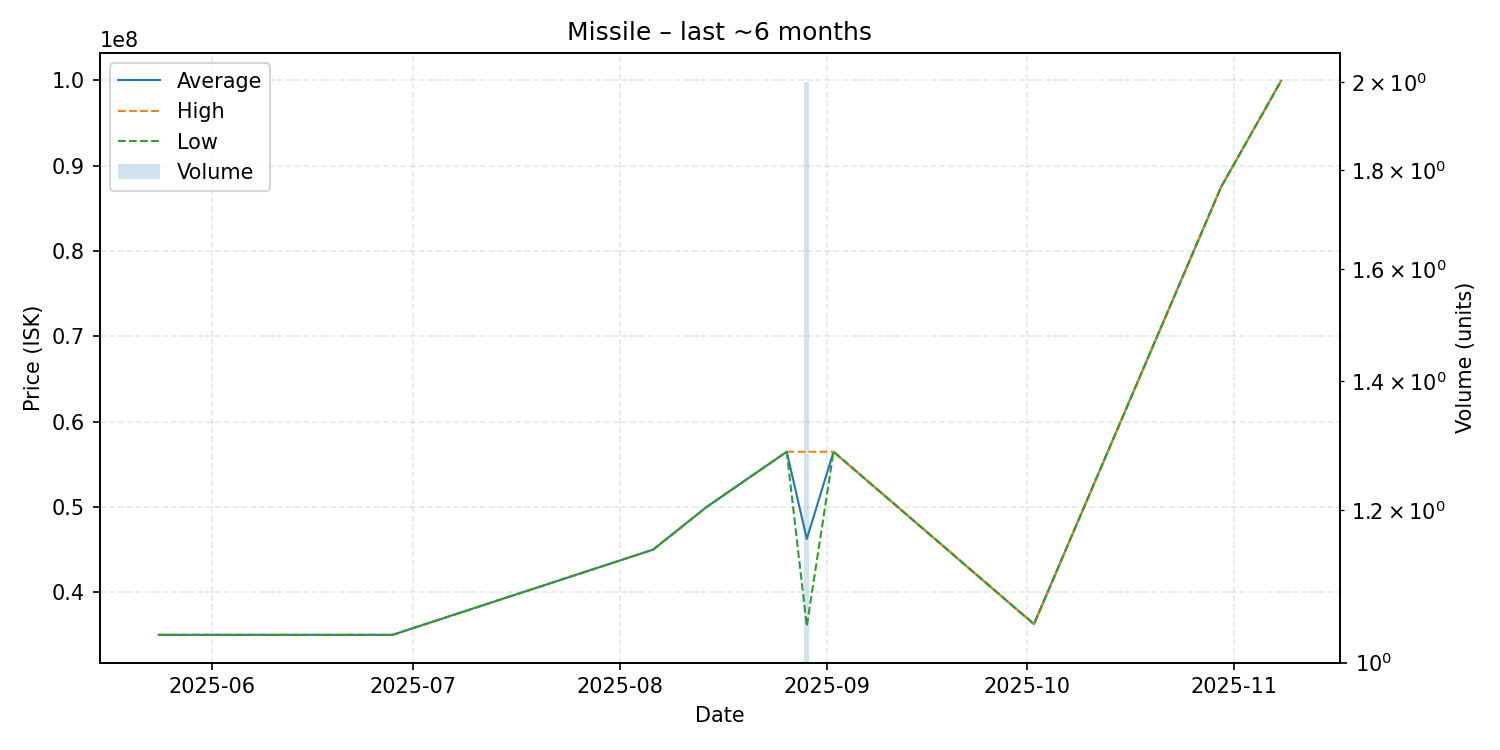

Source data for this figure (header and first rows):
date, average, highest, lowest, order_count, volume
2025-05-24, 35010000, 35010000, 35010000, 1, 1
2025-06-27, 35010000, 35010000, 35010000, 1, 1
2025-06-28, 35010000, 35010000, 35010000, 1, 1
2025-08-06, 45000000, 45000000, 45000000, 1, 1
2025-08-14, 49990000, 49990000, 49990000, 1, 1
2025-08-26, 56470000, 56470000, 56470000, 1, 1
2025-08-29, 46245000, 56470000, 36020000, 2, 2
2025-09-02, 56470000, 56470000, 56470000, 1, 1
2025-10-02, 36270000, 36270000, 36270000, 1, 1
2025-10-30, 87480000, 87480000, 87480000, 1, 1
2025-11-08, 99950000, 99950000, 99950000, 1, 1
